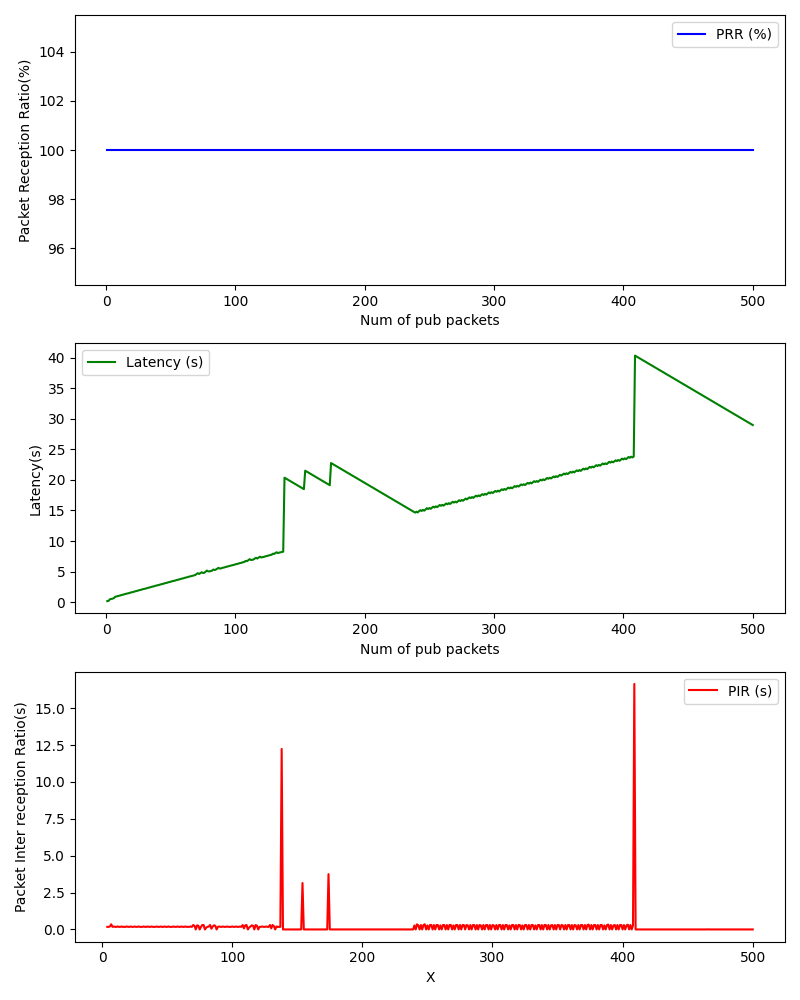

The file beside this chart, header and first rows:
, Num of pub packets, PRR (%), Latency (s), PIR (s)
0, 1, 100.0, 0.1574, 
1, 2, 100.0, 0.2071, 
2, 3, 100.0, 0.4577, 
3, 4, 100.0, 0.5077, 0.1754
4, 5, 100.0, 0.5573, 0.1749
5, 6, 100.0, 0.6318, 0.1998
6, 7, 100.0, 0.8565, 0.35
7, 8, 100.0, 0.9068, 0.1756
8, 9, 100.0, 0.981, 0.1995
9, 10, 100.0, 1.031, 0.1757
10, 11, 100.0, 1.081, 0.1749
11, 12, 100.0, 1.156, 0.2006
12, 13, 100.0, 1.206, 0.1747
13, 14, 100.0, 1.256, 0.1757
14, 15, 100.0, 1.331, 0.2002
15, 16, 100.0, 1.38, 0.175
16, 17, 100.0, 1.43, 0.1751
17, 18, 100.0, 1.48, 0.1748
18, 19, 100.0, 1.557, 0.2024
19, 20, 100.0, 1.606, 0.175
20, 21, 100.0, 1.656, 0.1748
21, 22, 100.0, 1.731, 0.1999
22, 23, 100.0, 1.781, 0.1758
23, 24, 100.0, 1.831, 0.1754
24, 25, 100.0, 1.906, 0.1997
25, 26, 100.0, 1.955, 0.175
26, 27, 100.0, 2.006, 0.1763
27, 28, 100.0, 2.081, 0.2001
28, 29, 100.0, 2.13, 0.1747
29, 30, 100.0, 2.18, 0.1749
30, 31, 100.0, 2.23, 0.175
31, 32, 100.0, 2.305, 0.201
32, 33, 100.0, 2.355, 0.175
33, 34, 100.0, 2.405, 0.1753
34, 35, 100.0, 2.479, 0.1997
35, 36, 100.0, 2.531, 0.1772
36, 37, 100.0, 2.581, 0.1747
37, 38, 100.0, 2.655, 0.1999
38, 39, 100.0, 2.705, 0.1754
39, 40, 100.0, 2.756, 0.1762
40, 41, 100.0, 2.806, 0.1749
41, 42, 100.0, 2.88, 0.2
42, 43, 100.0, 2.93, 0.1753
43, 44, 100.0, 2.98, 0.1747
44, 45, 100.0, 3.055, 0.2011
45, 46, 100.0, 3.105, 0.1746
46, 47, 100.0, 3.154, 0.1749
47, 48, 100.0, 3.229, 0.2001
48, 49, 100.0, 3.28, 0.1761
49, 50, 100.0, 3.33, 0.1757
50, 51, 100.0, 3.404, 0.1995
51, 52, 100.0, 3.454, 0.175
52, 53, 100.0, 3.505, 0.1768
53, 54, 100.0, 3.555, 0.1752
54, 55, 100.0, 3.63, 0.2001
55, 56, 100.0, 3.68, 0.1749
56, 57, 100.0, 3.729, 0.1748
57, 58, 100.0, 3.805, 0.201
58, 59, 100.0, 3.855, 0.1752
59, 60, 100.0, 3.904, 0.1747
... 440 more rows
